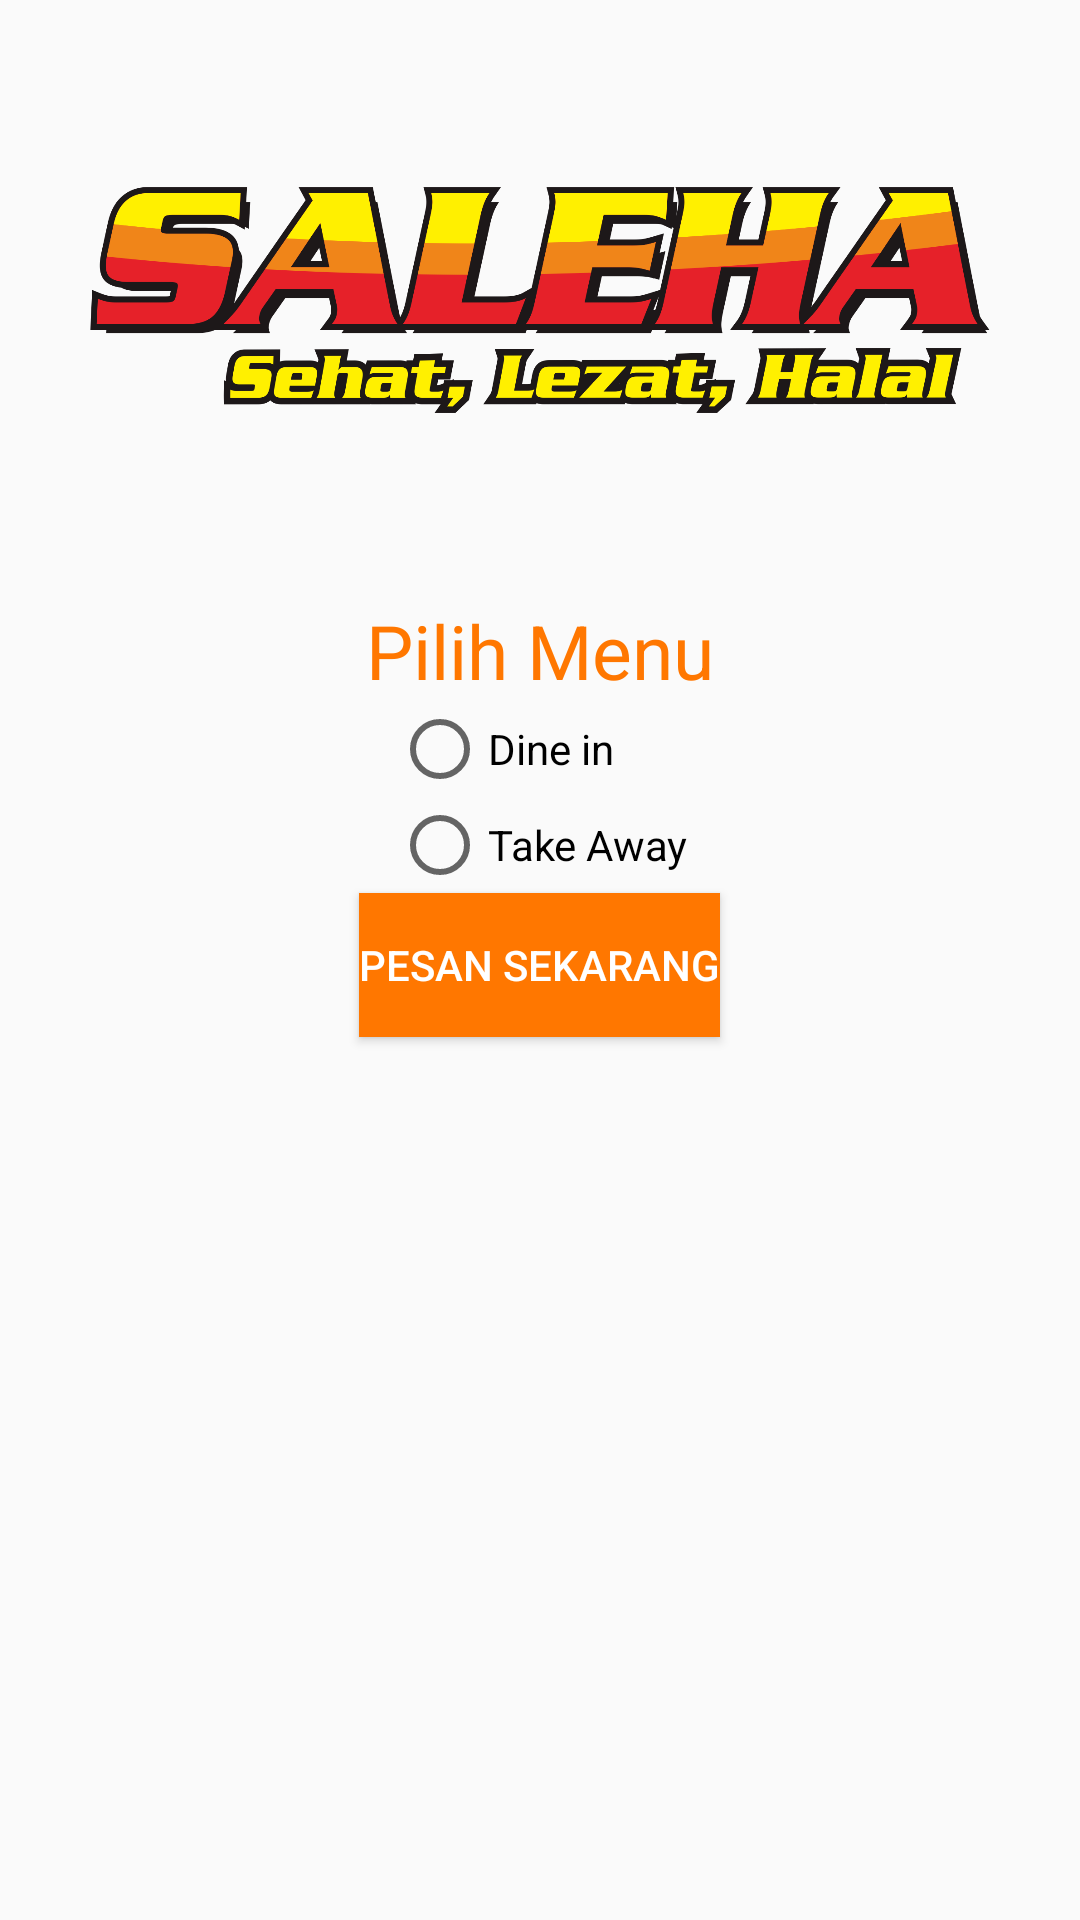

Reconstruct the res/layout file that produces this screen, plus the resources it refers to.
<!-- AndroidManifest.xml: application theme AppTheme -->
<!-- res/layout/activity_main.xml -->
<?xml version="1.0" encoding="utf-8"?>
<LinearLayout xmlns:android="http://schemas.android.com/apk/res/android"
    xmlns:app="http://schemas.android.com/apk/res-auto"
    xmlns:tools="http://schemas.android.com/tools"
    android:layout_width="match_parent"
    android:layout_height="match_parent"
    android:orientation="vertical"
    tools:context="com.androidhehe.riga.damarauriga_1202150007_modul2.MainActivity">

    <ImageView
        android:id="@+id/imageView"
        android:layout_width="300dp"
        android:layout_height="200dp"
        android:layout_gravity="center"
        app:srcCompat="@drawable/logo" />


    <TextView
        android:layout_width="wrap_content"
        android:layout_height="wrap_content"
        android:layout_gravity="center_horizontal"
        android:text="Pilih Menu"
        android:textColor="@color/colorAccent"
        android:textSize="25sp"/>

    <RadioGroup
        android:layout_width="wrap_content"
        android:layout_height="wrap_content"
        android:layout_gravity="center_horizontal">
        <RadioButton
            android:id="@+id/Dinein"
            android:layout_width="wrap_content"
            android:layout_height="wrap_content"
            android:text="Dine in"/>
        <RadioButton
            android:id="@+id/TakeAway"
            android:layout_width="wrap_content"
            android:layout_height="wrap_content"
            android:text="Take Away"/>
    </RadioGroup>


    <Button
        android:id="@+id/buttonPesan"
        android:layout_width="wrap_content"
        android:layout_height="wrap_content"
        android:layout_gravity="center_horizontal"
        android:background="@color/colorAccent"
        android:onClick="onClickOrder"
        android:text="PESAN SEKARANG"
        android:textColor="@android:color/background_light" />

</LinearLayout>
<!-- resources referenced by this layout -->
<resources>
  <color name="colorAccent">#ff7700</color>
  <!-- drawable logo: png bitmap (drawable, 124044 bytes) -->
  <style name="AppTheme" parent="Theme.AppCompat.Light.DarkActionBar">
          
          <item name="colorPrimary">@color/colorPrimary</item>
          <item name="colorPrimaryDark">@color/colorPrimaryDark</item>
          <item name="colorAccent">@color/colorAccent</item>
      </style>
  <color name="colorPrimary">#fa7c0e</color>
  <color name="colorPrimaryDark">#fa7c0e</color>
</resources>
